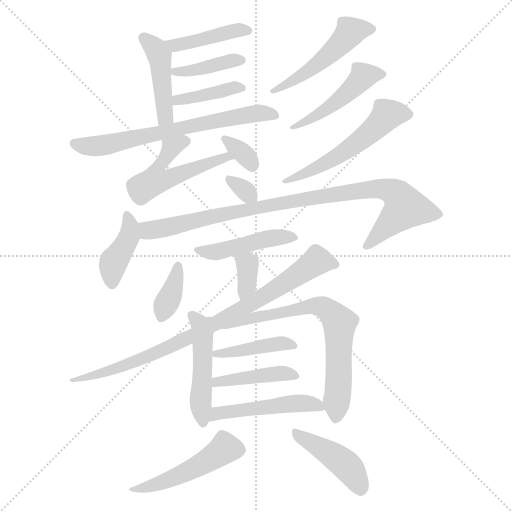
t = 0.00 s
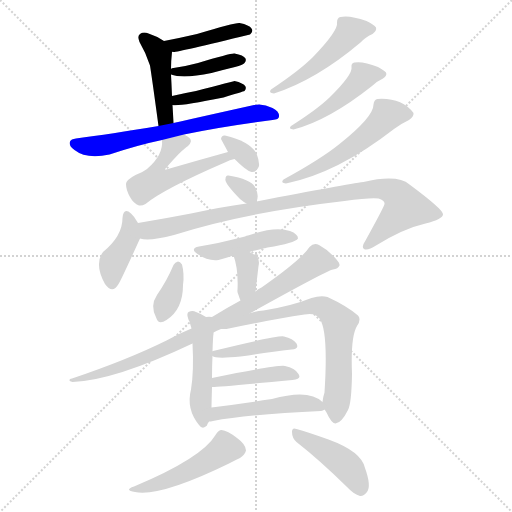
t = 3.10 s
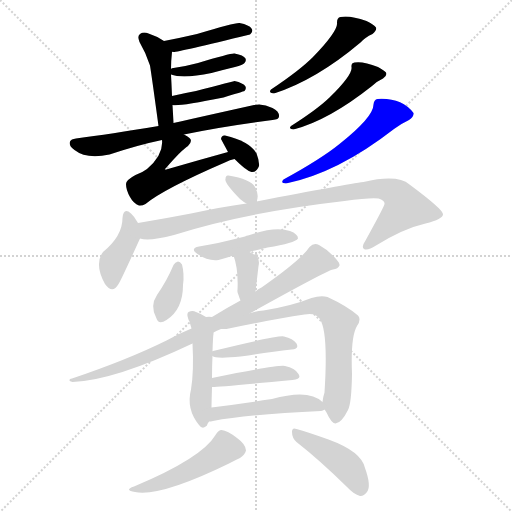
t = 6.20 s
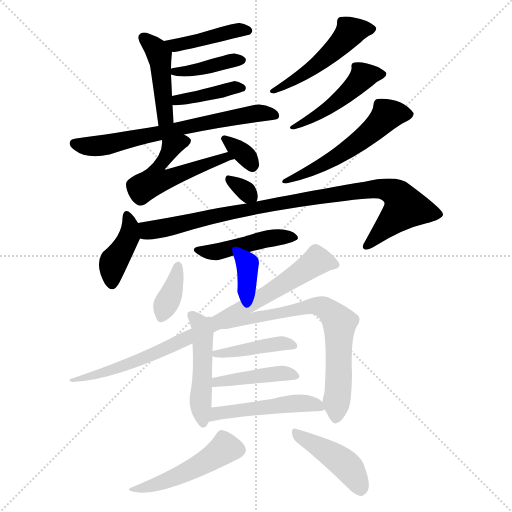
t = 9.31 s
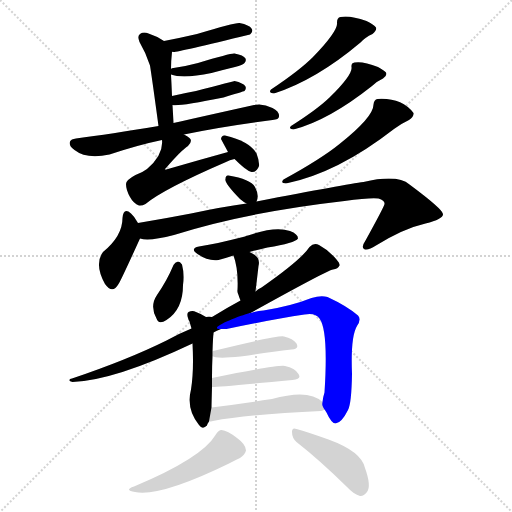
t = 12.41 s
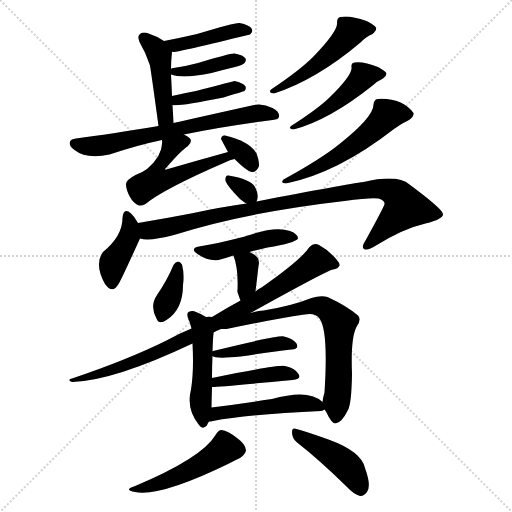
t = 15.51 s

The animated SVG that drew these frames (rendered in a browser with its animation timeline set to each time). Animation: 24 CSS @keyframes rules; one cycle of 15.51 s.

<svg version="1.1" viewBox="0 0 1024 1024" xmlns="http://www.w3.org/2000/svg">
  <g stroke="lightgray" stroke-dasharray="1,1" stroke-width="1" transform="scale(4, 4)">
    <line x1="0" y1="0" x2="256" y2="256"></line>
    <line x1="256" y1="0" x2="0" y2="256"></line>
    <line x1="128" y1="0" x2="128" y2="256"></line>
    <line x1="0" y1="128" x2="256" y2="128"></line>
  </g>
<g transform="scale(1, -1) translate(0, -900)">
   <style type="text/css">
    @keyframes keyframes0 {
      from {
       stroke: blue;
       stroke-dashoffset: 418;
       stroke-width: 128;
       }
       58% {
       animation-timing-function: step-end;
       stroke: blue;
       stroke-dashoffset: 0;
       stroke-width: 128;
       }
       to {
       stroke: black;
       stroke-width: 1024;
       }
       }
       #make-me-a-hanzi-animation-0 {
         animation: keyframes0 0.590169s both;
         animation-delay: 0.000000s;
         animation-timing-function: linear;
       }
    @keyframes keyframes1 {
      from {
       stroke: blue;
       stroke-dashoffset: 437;
       stroke-width: 128;
       }
       59% {
       animation-timing-function: step-end;
       stroke: blue;
       stroke-dashoffset: 0;
       stroke-width: 128;
       }
       to {
       stroke: black;
       stroke-width: 1024;
       }
       }
       #make-me-a-hanzi-animation-1 {
         animation: keyframes1 0.605632s both;
         animation-delay: 0.590169s;
         animation-timing-function: linear;
       }
    @keyframes keyframes2 {
      from {
       stroke: blue;
       stroke-dashoffset: 394;
       stroke-width: 128;
       }
       56% {
       animation-timing-function: step-end;
       stroke: blue;
       stroke-dashoffset: 0;
       stroke-width: 128;
       }
       to {
       stroke: black;
       stroke-width: 1024;
       }
       }
       #make-me-a-hanzi-animation-2 {
         animation: keyframes2 0.570638s both;
         animation-delay: 1.195801s;
         animation-timing-function: linear;
       }
    @keyframes keyframes3 {
      from {
       stroke: blue;
       stroke-dashoffset: 396;
       stroke-width: 128;
       }
       56% {
       animation-timing-function: step-end;
       stroke: blue;
       stroke-dashoffset: 0;
       stroke-width: 128;
       }
       to {
       stroke: black;
       stroke-width: 1024;
       }
       }
       #make-me-a-hanzi-animation-3 {
         animation: keyframes3 0.572266s both;
         animation-delay: 1.766439s;
         animation-timing-function: linear;
       }
    @keyframes keyframes4 {
      from {
       stroke: blue;
       stroke-dashoffset: 663;
       stroke-width: 128;
       }
       68% {
       animation-timing-function: step-end;
       stroke: blue;
       stroke-dashoffset: 0;
       stroke-width: 128;
       }
       to {
       stroke: black;
       stroke-width: 1024;
       }
       }
       #make-me-a-hanzi-animation-4 {
         animation: keyframes4 0.789551s both;
         animation-delay: 2.338704s;
         animation-timing-function: linear;
       }
    @keyframes keyframes5 {
      from {
       stroke: blue;
       stroke-dashoffset: 550;
       stroke-width: 128;
       }
       64% {
       animation-timing-function: step-end;
       stroke: blue;
       stroke-dashoffset: 0;
       stroke-width: 128;
       }
       to {
       stroke: black;
       stroke-width: 1024;
       }
       }
       #make-me-a-hanzi-animation-5 {
         animation: keyframes5 0.697591s both;
         animation-delay: 3.128255s;
         animation-timing-function: linear;
       }
    @keyframes keyframes6 {
      from {
       stroke: blue;
       stroke-dashoffset: 329;
       stroke-width: 128;
       }
       52% {
       animation-timing-function: step-end;
       stroke: blue;
       stroke-dashoffset: 0;
       stroke-width: 128;
       }
       to {
       stroke: black;
       stroke-width: 1024;
       }
       }
       #make-me-a-hanzi-animation-6 {
         animation: keyframes6 0.517741s both;
         animation-delay: 3.825846s;
         animation-timing-function: linear;
       }
    @keyframes keyframes7 {
      from {
       stroke: blue;
       stroke-dashoffset: 488;
       stroke-width: 128;
       }
       61% {
       animation-timing-function: step-end;
       stroke: blue;
       stroke-dashoffset: 0;
       stroke-width: 128;
       }
       to {
       stroke: black;
       stroke-width: 1024;
       }
       }
       #make-me-a-hanzi-animation-7 {
         animation: keyframes7 0.647135s both;
         animation-delay: 4.343587s;
         animation-timing-function: linear;
       }
    @keyframes keyframes8 {
      from {
       stroke: blue;
       stroke-dashoffset: 463;
       stroke-width: 128;
       }
       60% {
       animation-timing-function: step-end;
       stroke: blue;
       stroke-dashoffset: 0;
       stroke-width: 128;
       }
       to {
       stroke: black;
       stroke-width: 1024;
       }
       }
       #make-me-a-hanzi-animation-8 {
         animation: keyframes8 0.626790s both;
         animation-delay: 4.990723s;
         animation-timing-function: linear;
       }
    @keyframes keyframes9 {
      from {
       stroke: blue;
       stroke-dashoffset: 535;
       stroke-width: 128;
       }
       64% {
       animation-timing-function: step-end;
       stroke: blue;
       stroke-dashoffset: 0;
       stroke-width: 128;
       }
       to {
       stroke: black;
       stroke-width: 1024;
       }
       }
       #make-me-a-hanzi-animation-9 {
         animation: keyframes9 0.685384s both;
         animation-delay: 5.617513s;
         animation-timing-function: linear;
       }
    @keyframes keyframes10 {
      from {
       stroke: blue;
       stroke-dashoffset: 314;
       stroke-width: 128;
       }
       51% {
       animation-timing-function: step-end;
       stroke: blue;
       stroke-dashoffset: 0;
       stroke-width: 128;
       }
       to {
       stroke: black;
       stroke-width: 1024;
       }
       }
       #make-me-a-hanzi-animation-10 {
         animation: keyframes10 0.505534s both;
         animation-delay: 6.302897s;
         animation-timing-function: linear;
       }
    @keyframes keyframes11 {
      from {
       stroke: blue;
       stroke-dashoffset: 399;
       stroke-width: 128;
       }
       56% {
       animation-timing-function: step-end;
       stroke: blue;
       stroke-dashoffset: 0;
       stroke-width: 128;
       }
       to {
       stroke: black;
       stroke-width: 1024;
       }
       }
       #make-me-a-hanzi-animation-11 {
         animation: keyframes11 0.574707s both;
         animation-delay: 6.808431s;
         animation-timing-function: linear;
       }
    @keyframes keyframes12 {
      from {
       stroke: blue;
       stroke-dashoffset: 921;
       stroke-width: 128;
       }
       75% {
       animation-timing-function: step-end;
       stroke: blue;
       stroke-dashoffset: 0;
       stroke-width: 128;
       }
       to {
       stroke: black;
       stroke-width: 1024;
       }
       }
       #make-me-a-hanzi-animation-12 {
         animation: keyframes12 0.999512s both;
         animation-delay: 7.383138s;
         animation-timing-function: linear;
       }
    @keyframes keyframes13 {
      from {
       stroke: blue;
       stroke-dashoffset: 442;
       stroke-width: 128;
       }
       59% {
       animation-timing-function: step-end;
       stroke: blue;
       stroke-dashoffset: 0;
       stroke-width: 128;
       }
       to {
       stroke: black;
       stroke-width: 1024;
       }
       }
       #make-me-a-hanzi-animation-13 {
         animation: keyframes13 0.609701s both;
         animation-delay: 8.382650s;
         animation-timing-function: linear;
       }
    @keyframes keyframes14 {
      from {
       stroke: blue;
       stroke-dashoffset: 349;
       stroke-width: 128;
       }
       53% {
       animation-timing-function: step-end;
       stroke: blue;
       stroke-dashoffset: 0;
       stroke-width: 128;
       }
       to {
       stroke: black;
       stroke-width: 1024;
       }
       }
       #make-me-a-hanzi-animation-14 {
         animation: keyframes14 0.534017s both;
         animation-delay: 8.992350s;
         animation-timing-function: linear;
       }
    @keyframes keyframes15 {
      from {
       stroke: blue;
       stroke-dashoffset: 363;
       stroke-width: 128;
       }
       54% {
       animation-timing-function: step-end;
       stroke: blue;
       stroke-dashoffset: 0;
       stroke-width: 128;
       }
       to {
       stroke: black;
       stroke-width: 1024;
       }
       }
       #make-me-a-hanzi-animation-15 {
         animation: keyframes15 0.545410s both;
         animation-delay: 9.526367s;
         animation-timing-function: linear;
       }
    @keyframes keyframes16 {
      from {
       stroke: blue;
       stroke-dashoffset: 841;
       stroke-width: 128;
       }
       73% {
       animation-timing-function: step-end;
       stroke: blue;
       stroke-dashoffset: 0;
       stroke-width: 128;
       }
       to {
       stroke: black;
       stroke-width: 1024;
       }
       }
       #make-me-a-hanzi-animation-16 {
         animation: keyframes16 0.934408s both;
         animation-delay: 10.071777s;
         animation-timing-function: linear;
       }
    @keyframes keyframes17 {
      from {
       stroke: blue;
       stroke-dashoffset: 477;
       stroke-width: 128;
       }
       61% {
       animation-timing-function: step-end;
       stroke: blue;
       stroke-dashoffset: 0;
       stroke-width: 128;
       }
       to {
       stroke: black;
       stroke-width: 1024;
       }
       }
       #make-me-a-hanzi-animation-17 {
         animation: keyframes17 0.638184s both;
         animation-delay: 11.006185s;
         animation-timing-function: linear;
       }
    @keyframes keyframes18 {
      from {
       stroke: blue;
       stroke-dashoffset: 684;
       stroke-width: 128;
       }
       69% {
       animation-timing-function: step-end;
       stroke: blue;
       stroke-dashoffset: 0;
       stroke-width: 128;
       }
       to {
       stroke: black;
       stroke-width: 1024;
       }
       }
       #make-me-a-hanzi-animation-18 {
         animation: keyframes18 0.806641s both;
         animation-delay: 11.644368s;
         animation-timing-function: linear;
       }
    @keyframes keyframes19 {
      from {
       stroke: blue;
       stroke-dashoffset: 410;
       stroke-width: 128;
       }
       57% {
       animation-timing-function: step-end;
       stroke: blue;
       stroke-dashoffset: 0;
       stroke-width: 128;
       }
       to {
       stroke: black;
       stroke-width: 1024;
       }
       }
       #make-me-a-hanzi-animation-19 {
         animation: keyframes19 0.583659s both;
         animation-delay: 12.451009s;
         animation-timing-function: linear;
       }
    @keyframes keyframes20 {
      from {
       stroke: blue;
       stroke-dashoffset: 425;
       stroke-width: 128;
       }
       58% {
       animation-timing-function: step-end;
       stroke: blue;
       stroke-dashoffset: 0;
       stroke-width: 128;
       }
       to {
       stroke: black;
       stroke-width: 1024;
       }
       }
       #make-me-a-hanzi-animation-20 {
         animation: keyframes20 0.595866s both;
         animation-delay: 13.034668s;
         animation-timing-function: linear;
       }
    @keyframes keyframes21 {
      from {
       stroke: blue;
       stroke-dashoffset: 481;
       stroke-width: 128;
       }
       61% {
       animation-timing-function: step-end;
       stroke: blue;
       stroke-dashoffset: 0;
       stroke-width: 128;
       }
       to {
       stroke: black;
       stroke-width: 1024;
       }
       }
       #make-me-a-hanzi-animation-21 {
         animation: keyframes21 0.641439s both;
         animation-delay: 13.630534s;
         animation-timing-function: linear;
       }
    @keyframes keyframes22 {
      from {
       stroke: blue;
       stroke-dashoffset: 479;
       stroke-width: 128;
       }
       61% {
       animation-timing-function: step-end;
       stroke: blue;
       stroke-dashoffset: 0;
       stroke-width: 128;
       }
       to {
       stroke: black;
       stroke-width: 1024;
       }
       }
       #make-me-a-hanzi-animation-22 {
         animation: keyframes22 0.639811s both;
         animation-delay: 14.271973s;
         animation-timing-function: linear;
       }
    @keyframes keyframes23 {
      from {
       stroke: blue;
       stroke-dashoffset: 429;
       stroke-width: 128;
       }
       58% {
       animation-timing-function: step-end;
       stroke: blue;
       stroke-dashoffset: 0;
       stroke-width: 128;
       }
       to {
       stroke: black;
       stroke-width: 1024;
       }
       }
       #make-me-a-hanzi-animation-23 {
         animation: keyframes23 0.599121s both;
         animation-delay: 14.911784s;
         animation-timing-function: linear;
       }
</style>
<path d="M 344.0 796.0 Q 345.0 797.0 347.0 796.0 Q 356.0 796.0 500.0 831.0 Q 500.0 832.0 501.0 832.0 Q 507.0 838.0 503.0 843.0 Q 499.0 850.0 479.0 854.0 Q 470.0 855.0 394.0 832.0 Q 364.0 825.0 328.0 818.0 C 299.0 812.0 314.0 795.0 344.0 796.0 Z" fill="lightgray"></path> 
<path d="M 347.0 654.0 Q 346.0 673.0 345.0 690.0 L 344.0 708.0 Q 343.0 733.0 342.0 751.0 L 342.0 762.0 Q 342.0 778.0 344.0 796.0 C 345.0 807.0 345.0 807.0 328.0 818.0 Q 313.0 828.0 297.0 833.0 Q 287.0 837.0 280.0 832.0 Q 274.0 828.0 279.0 816.0 Q 292.0 794.0 300.0 769.0 Q 304.0 744.0 317.0 648.0 C 321.0 618.0 349.0 624.0 347.0 654.0 Z" fill="lightgray"></path> 
<path d="M 342.0 751.0 Q 366.0 742.0 423.0 754.0 Q 445.0 760.0 470.0 766.0 Q 486.0 770.0 489.0 774.0 Q 493.0 778.0 491.0 783.0 Q 487.0 790.0 469.0 793.0 Q 462.0 794.0 396.0 774.0 Q 374.0 768.0 347.0 764.0 Q 343.0 764.0 342.0 762.0 C 328.0 756.0 328.0 756.0 342.0 751.0 Z" fill="lightgray"></path> 
<path d="M 345.0 690.0 Q 358.0 687.0 447.0 705.0 Q 486.0 717.0 489.0 718.0 Q 493.0 722.0 491.0 727.0 Q 487.0 734.0 469.0 738.0 Q 468.0 738.0 392.0 718.0 Q 370.0 714.0 344.0 708.0 C 315.0 701.0 315.0 693.0 345.0 690.0 Z" fill="lightgray"></path> 
<path d="M 368.0 631.0 Q 444.0 647.0 545.0 660.0 Q 558.0 661.0 558.0 667.0 Q 559.0 677.0 545.0 684.0 Q 526.0 694.0 508.0 690.0 Q 409.0 668.0 347.0 654.0 L 317.0 648.0 Q 220.0 632.0 152.0 623.0 Q 142.0 622.0 140.0 617.0 Q 137.0 608.0 149.0 600.0 Q 173.0 581.0 219.0 591.0 Q 276.0 610.0 324.0 620.0 L 368.0 631.0 Z" fill="lightgray"></path> 
<path d="M 456.0 596.0 Q 398.0 580.0 336.0 562.0 Q 332.0 561.0 330.0 561.0 Q 329.0 562.0 332.0 564.0 Q 363.0 600.0 376.0 608.0 Q 386.0 618.0 379.0 624.0 Q 375.0 628.0 368.0 631.0 C 342.0 646.0 324.0 650.0 324.0 620.0 Q 327.0 590.0 294.0 562.0 Q 285.0 555.0 271.0 550.0 Q 252.0 540.0 252.0 532.0 Q 252.0 520.0 260.0 506.0 Q 267.0 493.0 278.0 489.0 Q 284.0 488.0 291.0 492.0 Q 327.0 522.0 452.0 576.0 Q 459.0 580.0 469.0 582.0 C 498.0 590.0 485.0 604.0 456.0 596.0 Z" fill="lightgray"></path> 
<path d="M 469.0 582.0 Q 493.0 558.0 503.0 556.0 Q 513.0 555.0 518.0 568.0 Q 519.0 578.0 513.0 593.0 Q 500.0 617.0 450.0 629.0 Q 443.0 630.0 442.0 622.0 L 456.0 596.0 L 469.0 582.0 Z" fill="lightgray"></path> 
<path d="M 674.0 855.0 Q 677.0 839.0 626.0 786.0 Q 599.0 759.0 542.0 721.0 Q 536.0 714.0 548.0 713.0 Q 632.0 740.0 721.0 815.0 Q 730.0 825.0 745.0 832.0 Q 754.0 839.0 752.0 845.0 Q 748.0 851.0 733.0 858.0 Q 699.0 870.0 681.0 866.0 Q 674.0 865.0 674.0 855.0 Z" fill="lightgray"></path> 
<path d="M 703.0 766.0 Q 706.0 751.0 659.0 705.0 Q 634.0 681.0 582.0 648.0 Q 576.0 642.0 587.0 641.0 Q 657.0 659.0 744.0 728.0 Q 753.0 737.0 766.0 743.0 Q 775.0 749.0 772.0 755.0 Q 769.0 759.0 756.0 766.0 Q 726.0 778.0 709.0 775.0 Q 702.0 774.0 703.0 766.0 Z" fill="lightgray"></path> 
<path d="M 747.0 691.0 Q 747.0 666.0 679.0 612.0 Q 642.0 582.0 567.0 541.0 Q 560.0 534.0 572.0 533.0 Q 675.0 554.0 788.0 642.0 Q 801.0 652.0 818.0 660.0 Q 828.0 667.0 827.0 674.0 Q 803.0 705.0 755.0 702.0 Q 748.0 701.0 747.0 691.0 Z" fill="lightgray"></path> 
<path d="M 513.0 497.0 Q 519.0 509.0 510.0 526.0 Q 501.0 542.0 457.0 549.0 Q 451.0 550.0 451.0 542.0 Q 448.0 535.0 480.0 502.0 Q 487.0 496.0 493.0 493.0 C 508.0 485.0 508.0 485.0 513.0 497.0 Z" fill="lightgray"></path> 
<path d="M 276.0 454.0 Q 269.0 467.0 262.0 473.0 Q 247.0 486.0 245.0 464.0 Q 245.0 428.0 206.0 396.0 Q 188.0 372.0 210.0 332.0 Q 225.0 311.0 237.0 332.0 Q 240.0 335.0 280.0 423.0 C 286.0 436.0 286.0 436.0 276.0 454.0 Z" fill="lightgray"></path> 
<path d="M 493.0 493.0 Q 442.0 486.0 382.0 473.0 Q 330.0 463.0 276.0 454.0 C 246.0 449.0 250.0 425.0 280.0 423.0 Q 298.0 417.0 348.0 430.0 Q 489.0 475.0 689.0 498.0 Q 740.0 505.0 757.0 503.0 Q 770.0 499.0 769.0 492.0 Q 769.0 488.0 731.0 419.0 Q 722.0 406.0 728.0 402.0 Q 735.0 398.0 752.0 409.0 Q 807.0 443.0 851.0 453.0 Q 887.0 462.0 886.0 472.0 Q 885.0 482.0 819.0 531.0 Q 795.0 552.0 727.0 536.0 Q 694.0 532.0 513.0 497.0 L 493.0 493.0 Z" fill="lightgray"></path> 
<path d="M 499.0 396.0 Q 514.0 400.0 535.0 405.0 Q 590.0 414.0 596.0 423.0 Q 596.0 432.0 580.0 438.0 Q 550.0 448.0 496.0 429.0 Q 493.0 429.0 490.0 427.0 Q 462.0 420.0 436.0 414.0 Q 418.0 411.0 398.0 407.0 Q 379.0 403.0 395.0 392.0 Q 417.0 377.0 437.0 380.0 Q 452.0 384.0 467.0 389.0 L 499.0 396.0 Z" fill="lightgray"></path> 
<path d="M 467.0 389.0 Q 477.0 362.0 475.0 320.0 Q 474.0 316.0 477.0 310.0 Q 478.0 306.0 481.0 299.0 C 492.0 271.0 507.0 287.0 511.0 317.0 Q 514.0 342.0 517.0 368.0 Q 521.0 383.0 508.0 391.0 Q 504.0 394.0 499.0 396.0 C 472.0 408.0 458.0 414.0 467.0 389.0 Z" fill="lightgray"></path> 
<path d="M 347.0 370.0 Q 334.0 339.0 314.0 310.0 Q 299.0 288.0 313.0 263.0 Q 317.0 250.0 333.0 260.0 Q 366.0 281.0 366.0 330.0 Q 369.0 352.0 364.0 371.0 Q 360.0 377.0 356.0 377.0 Q 350.0 376.0 347.0 370.0 Z" fill="lightgray"></path> 
<path d="M 481.0 299.0 Q 453.0 284.0 424.0 266.0 L 383.0 243.0 Q 358.0 233.0 333.0 219.0 Q 254.0 180.0 144.0 143.0 Q 138.0 142.0 139.0 139.0 Q 139.0 138.0 145.0 136.0 Q 229.0 139.0 385.0 213.0 L 427.0 235.0 Q 433.0 239.0 442.0 242.0 L 501.0 274.0 Q 654.0 359.0 666.0 361.0 Q 676.0 362.0 679.0 369.0 Q 680.0 373.0 673.0 381.0 Q 657.0 400.0 638.0 410.0 Q 628.0 416.0 619.0 406.0 Q 603.0 381.0 523.0 325.0 Q 516.0 322.0 511.0 317.0 L 481.0 299.0 Z" fill="lightgray"></path> 
<path d="M 424.0 266.0 Q 418.0 267.0 412.0 266.0 Q 403.0 272.0 392.0 276.0 Q 385.0 280.0 377.0 276.0 Q 373.0 273.0 376.0 264.0 Q 377.0 260.0 379.0 257.0 Q 380.0 253.0 383.0 243.0 L 385.0 213.0 Q 388.0 158.0 382.0 121.0 Q 372.0 82.0 398.0 50.0 Q 405.0 40.0 414.0 49.0 Q 415.0 53.0 418.0 57.0 L 423.0 85.0 Q 423.0 91.0 424.0 126.0 L 424.0 144.0 Q 424.0 169.0 425.0 188.0 L 425.0 197.0 Q 426.0 228.0 427.0 232.0 Q 427.0 233.0 427.0 235.0 C 429.0 265.0 429.0 266.0 424.0 266.0 Z" fill="lightgray"></path> 
<path d="M 649.0 81.0 Q 650.0 80.0 653.0 75.0 Q 663.0 53.0 671.0 53.0 Q 683.0 54.0 696.0 80.0 Q 703.0 93.0 704.0 152.0 Q 701.0 227.0 714.0 248.0 Q 723.0 261.0 716.0 269.0 Q 694.0 288.0 655.0 306.0 Q 642.0 310.0 623.0 304.0 Q 583.0 288.0 527.0 279.0 Q 514.0 278.0 501.0 274.0 C 472.0 267.0 412.0 241.0 442.0 242.0 Q 446.0 242.0 453.0 242.0 Q 543.0 261.0 609.0 271.0 Q 631.0 275.0 639.0 263.0 Q 657.0 239.0 649.0 115.0 Q 646.0 106.0 645.0 96.0 C 644.0 90.0 644.0 90.0 649.0 81.0 Z" fill="lightgray"></path> 
<path d="M 425.0 188.0 Q 431.0 182.0 481.0 187.0 Q 538.0 196.0 583.0 201.0 Q 599.0 202.0 593.0 213.0 Q 586.0 223.0 568.0 227.0 Q 556.0 230.0 426.0 198.0 Q 423.0 198.0 425.0 197.0 C 415.0 192.0 415.0 192.0 425.0 188.0 Z" fill="lightgray"></path> 
<path d="M 424.0 126.0 Q 428.0 125.0 585.0 140.0 Q 604.0 141.0 597.0 152.0 Q 590.0 164.0 570.0 168.0 Q 557.0 171.0 424.0 144.0 C 395.0 138.0 394.0 125.0 424.0 126.0 Z" fill="lightgray"></path> 
<path d="M 418.0 57.0 Q 421.0 57.0 426.0 58.0 Q 495.0 71.0 642.0 78.0 Q 646.0 79.0 649.0 81.0 C 658.0 85.0 658.0 85.0 645.0 96.0 Q 618.0 123.0 544.0 102.0 Q 478.0 92.0 423.0 85.0 C 393.0 81.0 388.0 53.0 418.0 57.0 Z" fill="lightgray"></path> 
<path d="M 431.0 30.0 Q 404.0 -16.0 268.0 -73.0 Q 247.0 -80.0 270.0 -84.0 Q 321.0 -94.0 458.0 -27.0 Q 471.0 -20.0 480.0 -16.0 Q 490.0 -9.0 492.0 -1.0 Q 492.0 11.0 474.0 24.0 Q 455.0 39.0 443.0 40.0 Q 437.0 40.0 431.0 30.0 Z" fill="lightgray"></path> 
<path d="M 593.0 16.0 Q 639.0 -20.0 693.0 -73.0 Q 708.0 -89.0 720.0 -92.0 Q 727.0 -93.0 734.0 -84.0 Q 743.0 -72.0 730.0 -36.0 Q 723.0 -3.0 657.0 21.0 Q 615.0 36.0 593.0 42.0 Q 584.0 46.0 584.0 36.0 Q 584.0 24.0 593.0 16.0 Z" fill="lightgray"></path> 
      <clipPath id="make-me-a-hanzi-clip-0">
      <path d="M 344.0 796.0 Q 345.0 797.0 347.0 796.0 Q 356.0 796.0 500.0 831.0 Q 500.0 832.0 501.0 832.0 Q 507.0 838.0 503.0 843.0 Q 499.0 850.0 479.0 854.0 Q 470.0 855.0 394.0 832.0 Q 364.0 825.0 328.0 818.0 C 299.0 812.0 314.0 795.0 344.0 796.0 Z" fill="lightgray"></path>
      </clipPath>
      <path clip-path="url(#make-me-a-hanzi-clip-0)" d="M 336.0 815.0 L 349.0 809.0 L 463.0 837.0 L 493.0 839.0 " fill="none" id="make-me-a-hanzi-animation-0" stroke-dasharray="290 580" stroke-linecap="round"></path>

      <clipPath id="make-me-a-hanzi-clip-1">
      <path d="M 347.0 654.0 Q 346.0 673.0 345.0 690.0 L 344.0 708.0 Q 343.0 733.0 342.0 751.0 L 342.0 762.0 Q 342.0 778.0 344.0 796.0 C 345.0 807.0 345.0 807.0 328.0 818.0 Q 313.0 828.0 297.0 833.0 Q 287.0 837.0 280.0 832.0 Q 274.0 828.0 279.0 816.0 Q 292.0 794.0 300.0 769.0 Q 304.0 744.0 317.0 648.0 C 321.0 618.0 349.0 624.0 347.0 654.0 Z" fill="lightgray"></path>
      </clipPath>
      <path clip-path="url(#make-me-a-hanzi-clip-1)" d="M 287.0 824.0 L 319.0 789.0 L 330.0 667.0 L 338.0 660.0 " fill="none" id="make-me-a-hanzi-animation-1" stroke-dasharray="309 618" stroke-linecap="round"></path>

      <clipPath id="make-me-a-hanzi-clip-2">
      <path d="M 342.0 751.0 Q 366.0 742.0 423.0 754.0 Q 445.0 760.0 470.0 766.0 Q 486.0 770.0 489.0 774.0 Q 493.0 778.0 491.0 783.0 Q 487.0 790.0 469.0 793.0 Q 462.0 794.0 396.0 774.0 Q 374.0 768.0 347.0 764.0 Q 343.0 764.0 342.0 762.0 C 328.0 756.0 328.0 756.0 342.0 751.0 Z" fill="lightgray"></path>
      </clipPath>
      <path clip-path="url(#make-me-a-hanzi-clip-2)" d="M 347.0 757.0 L 381.0 758.0 L 483.0 780.0 " fill="none" id="make-me-a-hanzi-animation-2" stroke-dasharray="266 532" stroke-linecap="round"></path>

      <clipPath id="make-me-a-hanzi-clip-3">
      <path d="M 345.0 690.0 Q 358.0 687.0 447.0 705.0 Q 486.0 717.0 489.0 718.0 Q 493.0 722.0 491.0 727.0 Q 487.0 734.0 469.0 738.0 Q 468.0 738.0 392.0 718.0 Q 370.0 714.0 344.0 708.0 C 315.0 701.0 315.0 693.0 345.0 690.0 Z" fill="lightgray"></path>
      </clipPath>
      <path clip-path="url(#make-me-a-hanzi-clip-3)" d="M 348.0 695.0 L 464.0 724.0 L 484.0 724.0 " fill="none" id="make-me-a-hanzi-animation-3" stroke-dasharray="268 536" stroke-linecap="round"></path>

      <clipPath id="make-me-a-hanzi-clip-4">
      <path d="M 368.0 631.0 Q 444.0 647.0 545.0 660.0 Q 558.0 661.0 558.0 667.0 Q 559.0 677.0 545.0 684.0 Q 526.0 694.0 508.0 690.0 Q 409.0 668.0 347.0 654.0 L 317.0 648.0 Q 220.0 632.0 152.0 623.0 Q 142.0 622.0 140.0 617.0 Q 137.0 608.0 149.0 600.0 Q 173.0 581.0 219.0 591.0 Q 276.0 610.0 324.0 620.0 L 368.0 631.0 Z" fill="lightgray"></path>
      </clipPath>
      <path clip-path="url(#make-me-a-hanzi-clip-4)" d="M 149.0 613.0 L 193.0 607.0 L 485.0 669.0 L 524.0 674.0 L 548.0 669.0 " fill="none" id="make-me-a-hanzi-animation-4" stroke-dasharray="535 1070" stroke-linecap="round"></path>

      <clipPath id="make-me-a-hanzi-clip-5">
      <path d="M 456.0 596.0 Q 398.0 580.0 336.0 562.0 Q 332.0 561.0 330.0 561.0 Q 329.0 562.0 332.0 564.0 Q 363.0 600.0 376.0 608.0 Q 386.0 618.0 379.0 624.0 Q 375.0 628.0 368.0 631.0 C 342.0 646.0 324.0 650.0 324.0 620.0 Q 327.0 590.0 294.0 562.0 Q 285.0 555.0 271.0 550.0 Q 252.0 540.0 252.0 532.0 Q 252.0 520.0 260.0 506.0 Q 267.0 493.0 278.0 489.0 Q 284.0 488.0 291.0 492.0 Q 327.0 522.0 452.0 576.0 Q 459.0 580.0 469.0 582.0 C 498.0 590.0 485.0 604.0 456.0 596.0 Z" fill="lightgray"></path>
      </clipPath>
      <path clip-path="url(#make-me-a-hanzi-clip-5)" d="M 372.0 617.0 L 343.0 605.0 L 330.0 580.0 L 339.0 573.0 L 333.0 561.0 L 319.0 570.0 L 311.0 540.0 L 334.0 541.0 L 451.0 587.0 L 464.0 584.0 " fill="none" id="make-me-a-hanzi-animation-5" stroke-dasharray="422 844" stroke-linecap="round"></path>

      <clipPath id="make-me-a-hanzi-clip-6">
      <path d="M 469.0 582.0 Q 493.0 558.0 503.0 556.0 Q 513.0 555.0 518.0 568.0 Q 519.0 578.0 513.0 593.0 Q 500.0 617.0 450.0 629.0 Q 443.0 630.0 442.0 622.0 L 456.0 596.0 L 469.0 582.0 Z" fill="lightgray"></path>
      </clipPath>
      <path clip-path="url(#make-me-a-hanzi-clip-6)" d="M 452.0 619.0 L 494.0 586.0 L 504.0 569.0 " fill="none" id="make-me-a-hanzi-animation-6" stroke-dasharray="201 402" stroke-linecap="round"></path>

      <clipPath id="make-me-a-hanzi-clip-7">
      <path d="M 674.0 855.0 Q 677.0 839.0 626.0 786.0 Q 599.0 759.0 542.0 721.0 Q 536.0 714.0 548.0 713.0 Q 632.0 740.0 721.0 815.0 Q 730.0 825.0 745.0 832.0 Q 754.0 839.0 752.0 845.0 Q 748.0 851.0 733.0 858.0 Q 699.0 870.0 681.0 866.0 Q 674.0 865.0 674.0 855.0 Z" fill="lightgray"></path>
      </clipPath>
      <path clip-path="url(#make-me-a-hanzi-clip-7)" d="M 743.0 842.0 L 701.0 836.0 L 638.0 773.0 L 552.0 722.0 " fill="none" id="make-me-a-hanzi-animation-7" stroke-dasharray="360 720" stroke-linecap="round"></path>

      <clipPath id="make-me-a-hanzi-clip-8">
      <path d="M 703.0 766.0 Q 706.0 751.0 659.0 705.0 Q 634.0 681.0 582.0 648.0 Q 576.0 642.0 587.0 641.0 Q 657.0 659.0 744.0 728.0 Q 753.0 737.0 766.0 743.0 Q 775.0 749.0 772.0 755.0 Q 769.0 759.0 756.0 766.0 Q 726.0 778.0 709.0 775.0 Q 702.0 774.0 703.0 766.0 Z" fill="lightgray"></path>
      </clipPath>
      <path clip-path="url(#make-me-a-hanzi-clip-8)" d="M 764.0 751.0 L 727.0 748.0 L 661.0 687.0 L 591.0 649.0 " fill="none" id="make-me-a-hanzi-animation-8" stroke-dasharray="335 670" stroke-linecap="round"></path>

      <clipPath id="make-me-a-hanzi-clip-9">
      <path d="M 747.0 691.0 Q 747.0 666.0 679.0 612.0 Q 642.0 582.0 567.0 541.0 Q 560.0 534.0 572.0 533.0 Q 675.0 554.0 788.0 642.0 Q 801.0 652.0 818.0 660.0 Q 828.0 667.0 827.0 674.0 Q 803.0 705.0 755.0 702.0 Q 748.0 701.0 747.0 691.0 Z" fill="lightgray"></path>
      </clipPath>
      <path clip-path="url(#make-me-a-hanzi-clip-9)" d="M 815.0 673.0 L 774.0 670.0 L 728.0 624.0 L 690.0 597.0 L 602.0 549.0 L 577.0 542.0 " fill="none" id="make-me-a-hanzi-animation-9" stroke-dasharray="407 814" stroke-linecap="round"></path>

      <clipPath id="make-me-a-hanzi-clip-10">
      <path d="M 513.0 497.0 Q 519.0 509.0 510.0 526.0 Q 501.0 542.0 457.0 549.0 Q 451.0 550.0 451.0 542.0 Q 448.0 535.0 480.0 502.0 Q 487.0 496.0 493.0 493.0 C 508.0 485.0 508.0 485.0 513.0 497.0 Z" fill="lightgray"></path>
      </clipPath>
      <path clip-path="url(#make-me-a-hanzi-clip-10)" d="M 460.0 541.0 L 506.0 505.0 " fill="none" id="make-me-a-hanzi-animation-10" stroke-dasharray="186 372" stroke-linecap="round"></path>

      <clipPath id="make-me-a-hanzi-clip-11">
      <path d="M 276.0 454.0 Q 269.0 467.0 262.0 473.0 Q 247.0 486.0 245.0 464.0 Q 245.0 428.0 206.0 396.0 Q 188.0 372.0 210.0 332.0 Q 225.0 311.0 237.0 332.0 Q 240.0 335.0 280.0 423.0 C 286.0 436.0 286.0 436.0 276.0 454.0 Z" fill="lightgray"></path>
      </clipPath>
      <path clip-path="url(#make-me-a-hanzi-clip-11)" d="M 254.0 468.0 L 259.0 428.0 L 226.0 374.0 L 224.0 335.0 " fill="none" id="make-me-a-hanzi-animation-11" stroke-dasharray="271 542" stroke-linecap="round"></path>

      <clipPath id="make-me-a-hanzi-clip-12">
      <path d="M 493.0 493.0 Q 442.0 486.0 382.0 473.0 Q 330.0 463.0 276.0 454.0 C 246.0 449.0 250.0 425.0 280.0 423.0 Q 298.0 417.0 348.0 430.0 Q 489.0 475.0 689.0 498.0 Q 740.0 505.0 757.0 503.0 Q 770.0 499.0 769.0 492.0 Q 769.0 488.0 731.0 419.0 Q 722.0 406.0 728.0 402.0 Q 735.0 398.0 752.0 409.0 Q 807.0 443.0 851.0 453.0 Q 887.0 462.0 886.0 472.0 Q 885.0 482.0 819.0 531.0 Q 795.0 552.0 727.0 536.0 Q 694.0 532.0 513.0 497.0 L 493.0 493.0 Z" fill="lightgray"></path>
      </clipPath>
      <path clip-path="url(#make-me-a-hanzi-clip-12)" d="M 285.0 447.0 L 296.0 439.0 L 318.0 442.0 L 527.0 490.0 L 541.0 488.0 L 552.0 494.0 L 720.0 519.0 L 760.0 523.0 L 788.0 516.0 L 811.0 485.0 L 733.0 407.0 " fill="none" id="make-me-a-hanzi-animation-12" stroke-dasharray="793 1586" stroke-linecap="round"></path>

      <clipPath id="make-me-a-hanzi-clip-13">
      <path d="M 499.0 396.0 Q 514.0 400.0 535.0 405.0 Q 590.0 414.0 596.0 423.0 Q 596.0 432.0 580.0 438.0 Q 550.0 448.0 496.0 429.0 Q 493.0 429.0 490.0 427.0 Q 462.0 420.0 436.0 414.0 Q 418.0 411.0 398.0 407.0 Q 379.0 403.0 395.0 392.0 Q 417.0 377.0 437.0 380.0 Q 452.0 384.0 467.0 389.0 L 499.0 396.0 Z" fill="lightgray"></path>
      </clipPath>
      <path clip-path="url(#make-me-a-hanzi-clip-13)" d="M 407.0 397.0 L 440.0 397.0 L 552.0 425.0 L 590.0 425.0 " fill="none" id="make-me-a-hanzi-animation-13" stroke-dasharray="314 628" stroke-linecap="round"></path>

      <clipPath id="make-me-a-hanzi-clip-14">
      <path d="M 467.0 389.0 Q 477.0 362.0 475.0 320.0 Q 474.0 316.0 477.0 310.0 Q 478.0 306.0 481.0 299.0 C 492.0 271.0 507.0 287.0 511.0 317.0 Q 514.0 342.0 517.0 368.0 Q 521.0 383.0 508.0 391.0 Q 504.0 394.0 499.0 396.0 C 472.0 408.0 458.0 414.0 467.0 389.0 Z" fill="lightgray"></path>
      </clipPath>
      <path clip-path="url(#make-me-a-hanzi-clip-14)" d="M 474.0 385.0 L 495.0 372.0 L 495.0 338.0 L 484.0 306.0 " fill="none" id="make-me-a-hanzi-animation-14" stroke-dasharray="221 442" stroke-linecap="round"></path>

      <clipPath id="make-me-a-hanzi-clip-15">
      <path d="M 347.0 370.0 Q 334.0 339.0 314.0 310.0 Q 299.0 288.0 313.0 263.0 Q 317.0 250.0 333.0 260.0 Q 366.0 281.0 366.0 330.0 Q 369.0 352.0 364.0 371.0 Q 360.0 377.0 356.0 377.0 Q 350.0 376.0 347.0 370.0 Z" fill="lightgray"></path>
      </clipPath>
      <path clip-path="url(#make-me-a-hanzi-clip-15)" d="M 356.0 368.0 L 347.0 322.0 L 324.0 266.0 " fill="none" id="make-me-a-hanzi-animation-15" stroke-dasharray="235 470" stroke-linecap="round"></path>

      <clipPath id="make-me-a-hanzi-clip-16">
      <path d="M 481.0 299.0 Q 453.0 284.0 424.0 266.0 L 383.0 243.0 Q 358.0 233.0 333.0 219.0 Q 254.0 180.0 144.0 143.0 Q 138.0 142.0 139.0 139.0 Q 139.0 138.0 145.0 136.0 Q 229.0 139.0 385.0 213.0 L 427.0 235.0 Q 433.0 239.0 442.0 242.0 L 501.0 274.0 Q 654.0 359.0 666.0 361.0 Q 676.0 362.0 679.0 369.0 Q 680.0 373.0 673.0 381.0 Q 657.0 400.0 638.0 410.0 Q 628.0 416.0 619.0 406.0 Q 603.0 381.0 523.0 325.0 Q 516.0 322.0 511.0 317.0 L 481.0 299.0 Z" fill="lightgray"></path>
      </clipPath>
      <path clip-path="url(#make-me-a-hanzi-clip-16)" d="M 669.0 371.0 L 631.0 377.0 L 527.0 306.0 L 370.0 220.0 L 299.0 187.0 L 196.0 151.0 L 143.0 139.0 " fill="none" id="make-me-a-hanzi-animation-16" stroke-dasharray="713 1426" stroke-linecap="round"></path>

      <clipPath id="make-me-a-hanzi-clip-17">
      <path d="M 424.0 266.0 Q 418.0 267.0 412.0 266.0 Q 403.0 272.0 392.0 276.0 Q 385.0 280.0 377.0 276.0 Q 373.0 273.0 376.0 264.0 Q 377.0 260.0 379.0 257.0 Q 380.0 253.0 383.0 243.0 L 385.0 213.0 Q 388.0 158.0 382.0 121.0 Q 372.0 82.0 398.0 50.0 Q 405.0 40.0 414.0 49.0 Q 415.0 53.0 418.0 57.0 L 423.0 85.0 Q 423.0 91.0 424.0 126.0 L 424.0 144.0 Q 424.0 169.0 425.0 188.0 L 425.0 197.0 Q 426.0 228.0 427.0 232.0 Q 427.0 233.0 427.0 235.0 C 429.0 265.0 429.0 266.0 424.0 266.0 Z" fill="lightgray"></path>
      </clipPath>
      <path clip-path="url(#make-me-a-hanzi-clip-17)" d="M 385.0 269.0 L 405.0 237.0 L 401.0 88.0 L 406.0 54.0 " fill="none" id="make-me-a-hanzi-animation-17" stroke-dasharray="349 698" stroke-linecap="round"></path>

      <clipPath id="make-me-a-hanzi-clip-18">
      <path d="M 649.0 81.0 Q 650.0 80.0 653.0 75.0 Q 663.0 53.0 671.0 53.0 Q 683.0 54.0 696.0 80.0 Q 703.0 93.0 704.0 152.0 Q 701.0 227.0 714.0 248.0 Q 723.0 261.0 716.0 269.0 Q 694.0 288.0 655.0 306.0 Q 642.0 310.0 623.0 304.0 Q 583.0 288.0 527.0 279.0 Q 514.0 278.0 501.0 274.0 C 472.0 267.0 412.0 241.0 442.0 242.0 Q 446.0 242.0 453.0 242.0 Q 543.0 261.0 609.0 271.0 Q 631.0 275.0 639.0 263.0 Q 657.0 239.0 649.0 115.0 Q 646.0 106.0 645.0 96.0 C 644.0 90.0 644.0 90.0 649.0 81.0 Z" fill="lightgray"></path>
      </clipPath>
      <path clip-path="url(#make-me-a-hanzi-clip-18)" d="M 462.0 244.0 L 486.0 259.0 L 536.0 271.0 L 633.0 289.0 L 653.0 282.0 L 679.0 252.0 L 672.0 63.0 " fill="none" id="make-me-a-hanzi-animation-18" stroke-dasharray="556 1112" stroke-linecap="round"></path>

      <clipPath id="make-me-a-hanzi-clip-19">
      <path d="M 425.0 188.0 Q 431.0 182.0 481.0 187.0 Q 538.0 196.0 583.0 201.0 Q 599.0 202.0 593.0 213.0 Q 586.0 223.0 568.0 227.0 Q 556.0 230.0 426.0 198.0 Q 423.0 198.0 425.0 197.0 C 415.0 192.0 415.0 192.0 425.0 188.0 Z" fill="lightgray"></path>
      </clipPath>
      <path clip-path="url(#make-me-a-hanzi-clip-19)" d="M 430.0 193.0 L 547.0 211.0 L 583.0 211.0 " fill="none" id="make-me-a-hanzi-animation-19" stroke-dasharray="282 564" stroke-linecap="round"></path>

      <clipPath id="make-me-a-hanzi-clip-20">
      <path d="M 424.0 126.0 Q 428.0 125.0 585.0 140.0 Q 604.0 141.0 597.0 152.0 Q 590.0 164.0 570.0 168.0 Q 557.0 171.0 424.0 144.0 C 395.0 138.0 394.0 125.0 424.0 126.0 Z" fill="lightgray"></path>
      </clipPath>
      <path clip-path="url(#make-me-a-hanzi-clip-20)" d="M 425.0 131.0 L 436.0 140.0 L 536.0 151.0 L 590.0 147.0 " fill="none" id="make-me-a-hanzi-animation-20" stroke-dasharray="297 594" stroke-linecap="round"></path>

      <clipPath id="make-me-a-hanzi-clip-21">
      <path d="M 418.0 57.0 Q 421.0 57.0 426.0 58.0 Q 495.0 71.0 642.0 78.0 Q 646.0 79.0 649.0 81.0 C 658.0 85.0 658.0 85.0 645.0 96.0 Q 618.0 123.0 544.0 102.0 Q 478.0 92.0 423.0 85.0 C 393.0 81.0 388.0 53.0 418.0 57.0 Z" fill="lightgray"></path>
      </clipPath>
      <path clip-path="url(#make-me-a-hanzi-clip-21)" d="M 421.0 64.0 L 446.0 76.0 L 576.0 92.0 L 605.0 94.0 L 642.0 87.0 " fill="none" id="make-me-a-hanzi-animation-21" stroke-dasharray="353 706" stroke-linecap="round"></path>

      <clipPath id="make-me-a-hanzi-clip-22">
      <path d="M 431.0 30.0 Q 404.0 -16.0 268.0 -73.0 Q 247.0 -80.0 270.0 -84.0 Q 321.0 -94.0 458.0 -27.0 Q 471.0 -20.0 480.0 -16.0 Q 490.0 -9.0 492.0 -1.0 Q 492.0 11.0 474.0 24.0 Q 455.0 39.0 443.0 40.0 Q 437.0 40.0 431.0 30.0 Z" fill="lightgray"></path>
      </clipPath>
      <path clip-path="url(#make-me-a-hanzi-clip-22)" d="M 479.0 1.0 L 450.0 3.0 L 383.0 -40.0 L 313.0 -69.0 L 275.0 -77.0 " fill="none" id="make-me-a-hanzi-animation-22" stroke-dasharray="351 702" stroke-linecap="round"></path>

      <clipPath id="make-me-a-hanzi-clip-23">
      <path d="M 593.0 16.0 Q 639.0 -20.0 693.0 -73.0 Q 708.0 -89.0 720.0 -92.0 Q 727.0 -93.0 734.0 -84.0 Q 743.0 -72.0 730.0 -36.0 Q 723.0 -3.0 657.0 21.0 Q 615.0 36.0 593.0 42.0 Q 584.0 46.0 584.0 36.0 Q 584.0 24.0 593.0 16.0 Z" fill="lightgray"></path>
      </clipPath>
      <path clip-path="url(#make-me-a-hanzi-clip-23)" d="M 593.0 32.0 L 685.0 -25.0 L 709.0 -52.0 L 721.0 -78.0 " fill="none" id="make-me-a-hanzi-animation-23" stroke-dasharray="301 602" stroke-linecap="round"></path>

</g>
</svg>
